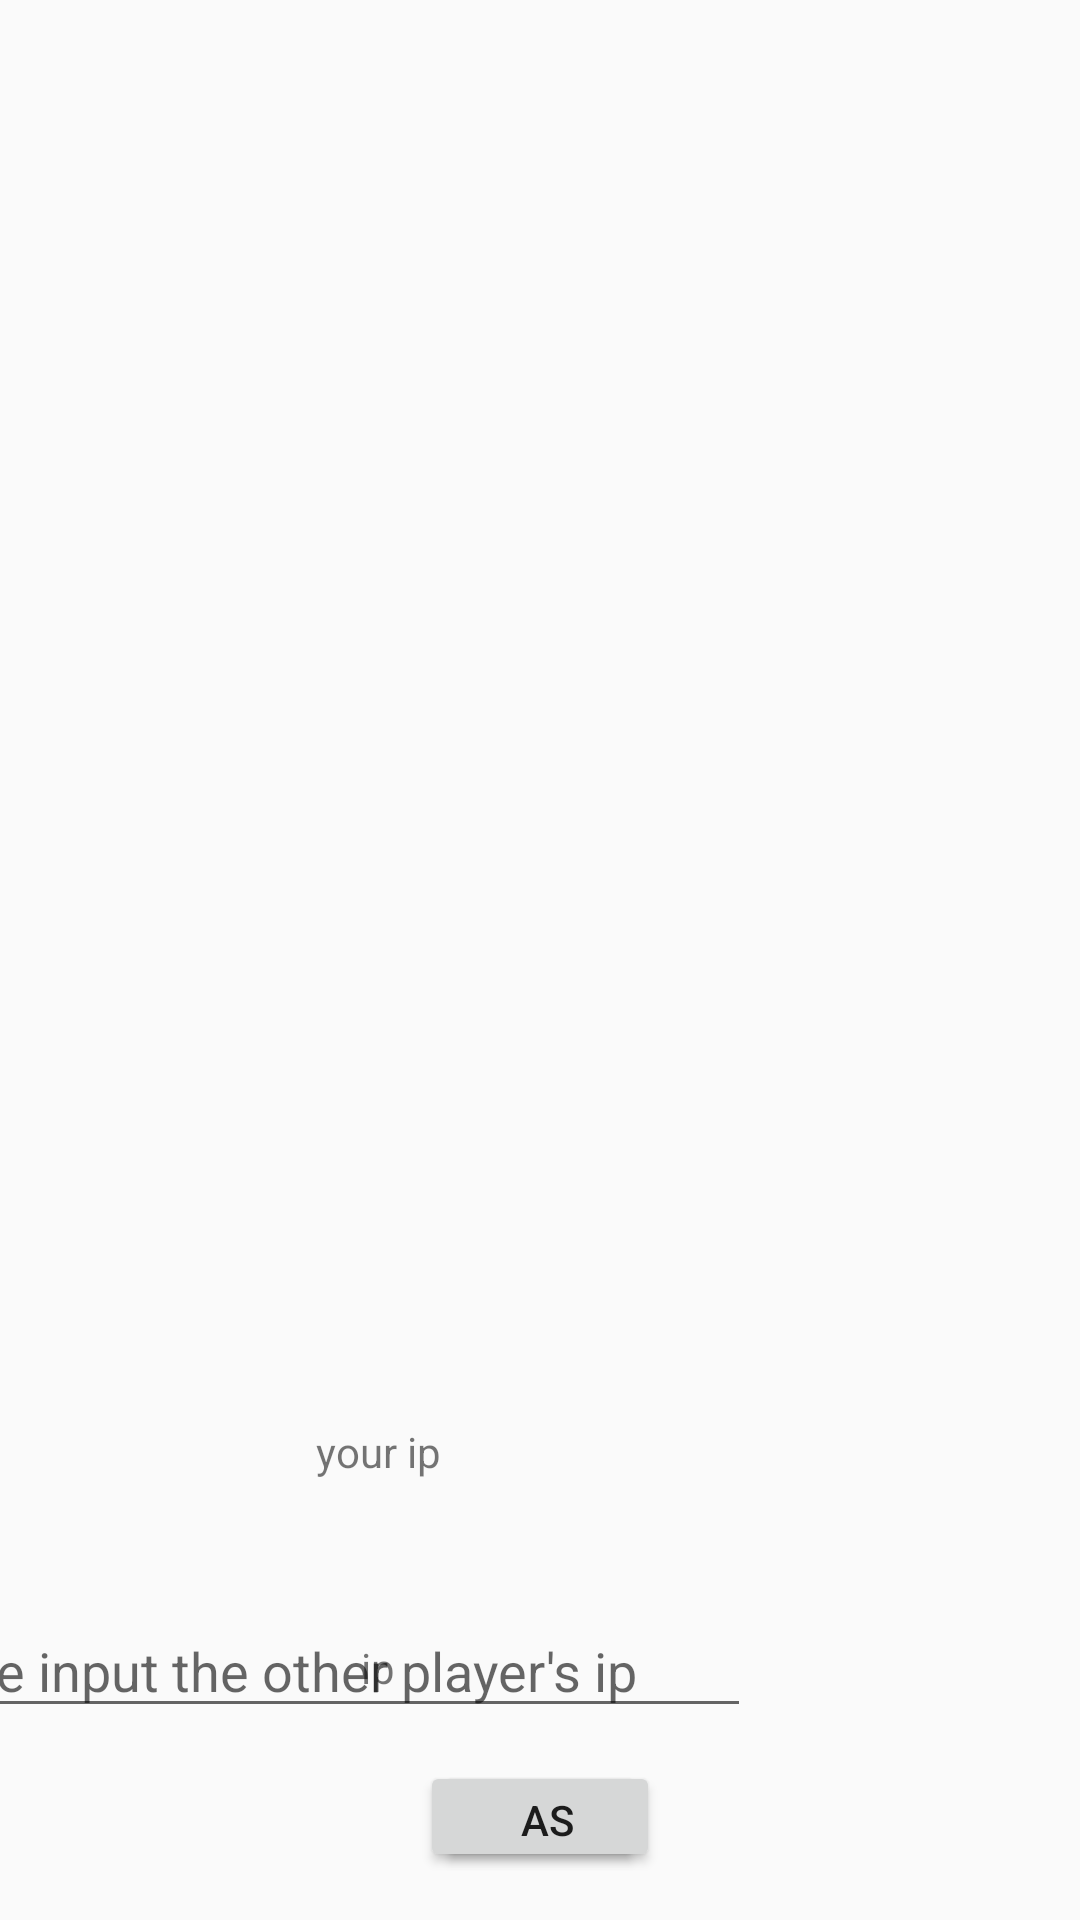

Layout XML and referenced resources for this Android screen:
<!-- AndroidManifest.xml: application theme AppTheme -->
<!-- res/layout/activity_network.xml -->
<?xml version="1.0" encoding="utf-8"?>
<android.support.constraint.ConstraintLayout xmlns:android="http://schemas.android.com/apk/res/android"
    xmlns:app="http://schemas.android.com/apk/res-auto"
    xmlns:tools="http://schemas.android.com/tools"
    android:layout_width="match_parent"
    android:layout_height="match_parent"
    tools:context="com.example.book.test.NetworkActivity">

    <EditText
        android:id="@+id/ipInput"
        android:layout_width="300dp"
        android:layout_height="40dp"
        android:layout_marginBottom="64dp"
        android:layout_marginEnd="110dp"
        android:hint="@string/ipInput"
        android:inputType="none"
        android:maxLength="40"
        android:singleLine="true"
        app:layout_constraintBottom_toBottomOf="parent"
        app:layout_constraintEnd_toEndOf="parent" />

    <Button
        android:id="@+id/clientButton"
        android:layout_width="75dp"
        android:layout_height="37dp"
        android:layout_marginBottom="16dp"
        android:layout_marginStart="140dp"
        android:text="@string/clientButton"
        app:layout_constraintBottom_toBottomOf="parent"
        app:layout_constraintStart_toStartOf="parent" />

    <Button
        android:id="@+id/serverButton"
        android:layout_width="75dp"
        android:layout_height="37dp"
        android:layout_marginBottom="16dp"
        android:layout_marginEnd="140dp"
        android:text="@string/serverButton"
        app:layout_constraintBottom_toBottomOf="parent"
        app:layout_constraintEnd_toEndOf="parent" />

    <TextView
        android:id="@+id/showYourIpAddress"
        android:layout_width="300dp"
        android:layout_height="40dp"
        android:layout_marginBottom="136dp"
        android:layout_marginEnd="110dp"
        app:layout_constraintBottom_toBottomOf="parent"
        app:layout_constraintEnd_toEndOf="parent" />

    <TextView
        android:id="@+id/yourIp"
        android:layout_width="60dp"
        android:layout_height="40dp"
        android:layout_marginBottom="136dp"
        android:layout_marginStart="96dp"
        android:gravity="center"
        android:text="@string/yourIp"
        app:layout_constraintBottom_toBottomOf="parent"
        app:layout_constraintStart_toStartOf="parent" />

    <TextView
        android:id="@+id/textView"
        android:layout_width="60dp"
        android:layout_height="40dp"
        android:layout_marginBottom="64dp"
        android:layout_marginStart="96dp"
        android:gravity="center"
        android:text="@string/inputText"
        app:layout_constraintBottom_toBottomOf="parent"
        app:layout_constraintStart_toStartOf="parent" />

</android.support.constraint.ConstraintLayout>
<!-- resources referenced by this layout -->
<resources>
  <string name="inputText">ip</string>
  <string name="ipInput">Please input the other player\'s ip</string>
  <string name="serverButton">as sever</string>
  <string name="yourIp">your ip</string>
  <style name="AppTheme" parent="Theme.AppCompat.Light.NoActionBar">
          
          <item name="colorPrimary">@color/colorPrimary</item>
          <item name="colorPrimaryDark">@color/colorPrimaryDark</item>
          <item name="colorAccent">@color/colorAccent</item>
  
          <item name="android:windowFullscreen">true</item>
      </style>
  <color name="colorPrimary">#3F51B5</color>
  <color name="colorPrimaryDark">#303F9F</color>
  <color name="colorAccent">#FF4081</color>
</resources>
